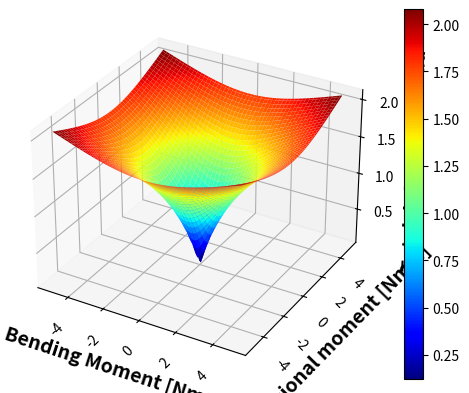

Source code (Python):

import numpy as np
import matplotlib.pyplot as plt
from mpl_toolkits.mplot3d import Axes3D

# Creazione dei dati
x = np.linspace(-5, 5, 100)
y = np.linspace(-5, 5, 100)
x, y = np.meshgrid(x, y)
z = np.log(np.sqrt(x**2 + y**2) + 1)

# Creazione del grafico 3D
fig = plt.figure()
ax = fig.add_subplot(111, projection='3d')

# Superficie
surf = ax.plot_surface(x, y, z, cmap='jet')

# Personalizzazione dei font degli assi con i nomi corretti
ax.set_xlabel('Bending Moment [Nmm]', fontsize=14, fontweight='bold')
ax.set_ylabel('Torsional moment [Nmm]', fontsize=14, fontweight='bold')
ax.set_zlabel('Total deformation load', fontsize=14, fontweight='bold')

# Personalizzazione della rotazione dei tick labels
ax.tick_params(axis='x', labelsize=10, rotation=45)
ax.tick_params(axis='y', labelsize=10, rotation=-45)
ax.tick_params(axis='z', labelsize=10)

# Aggiunta della barra di colore
fig.colorbar(surf)

# Mostra il grafico
plt.show()